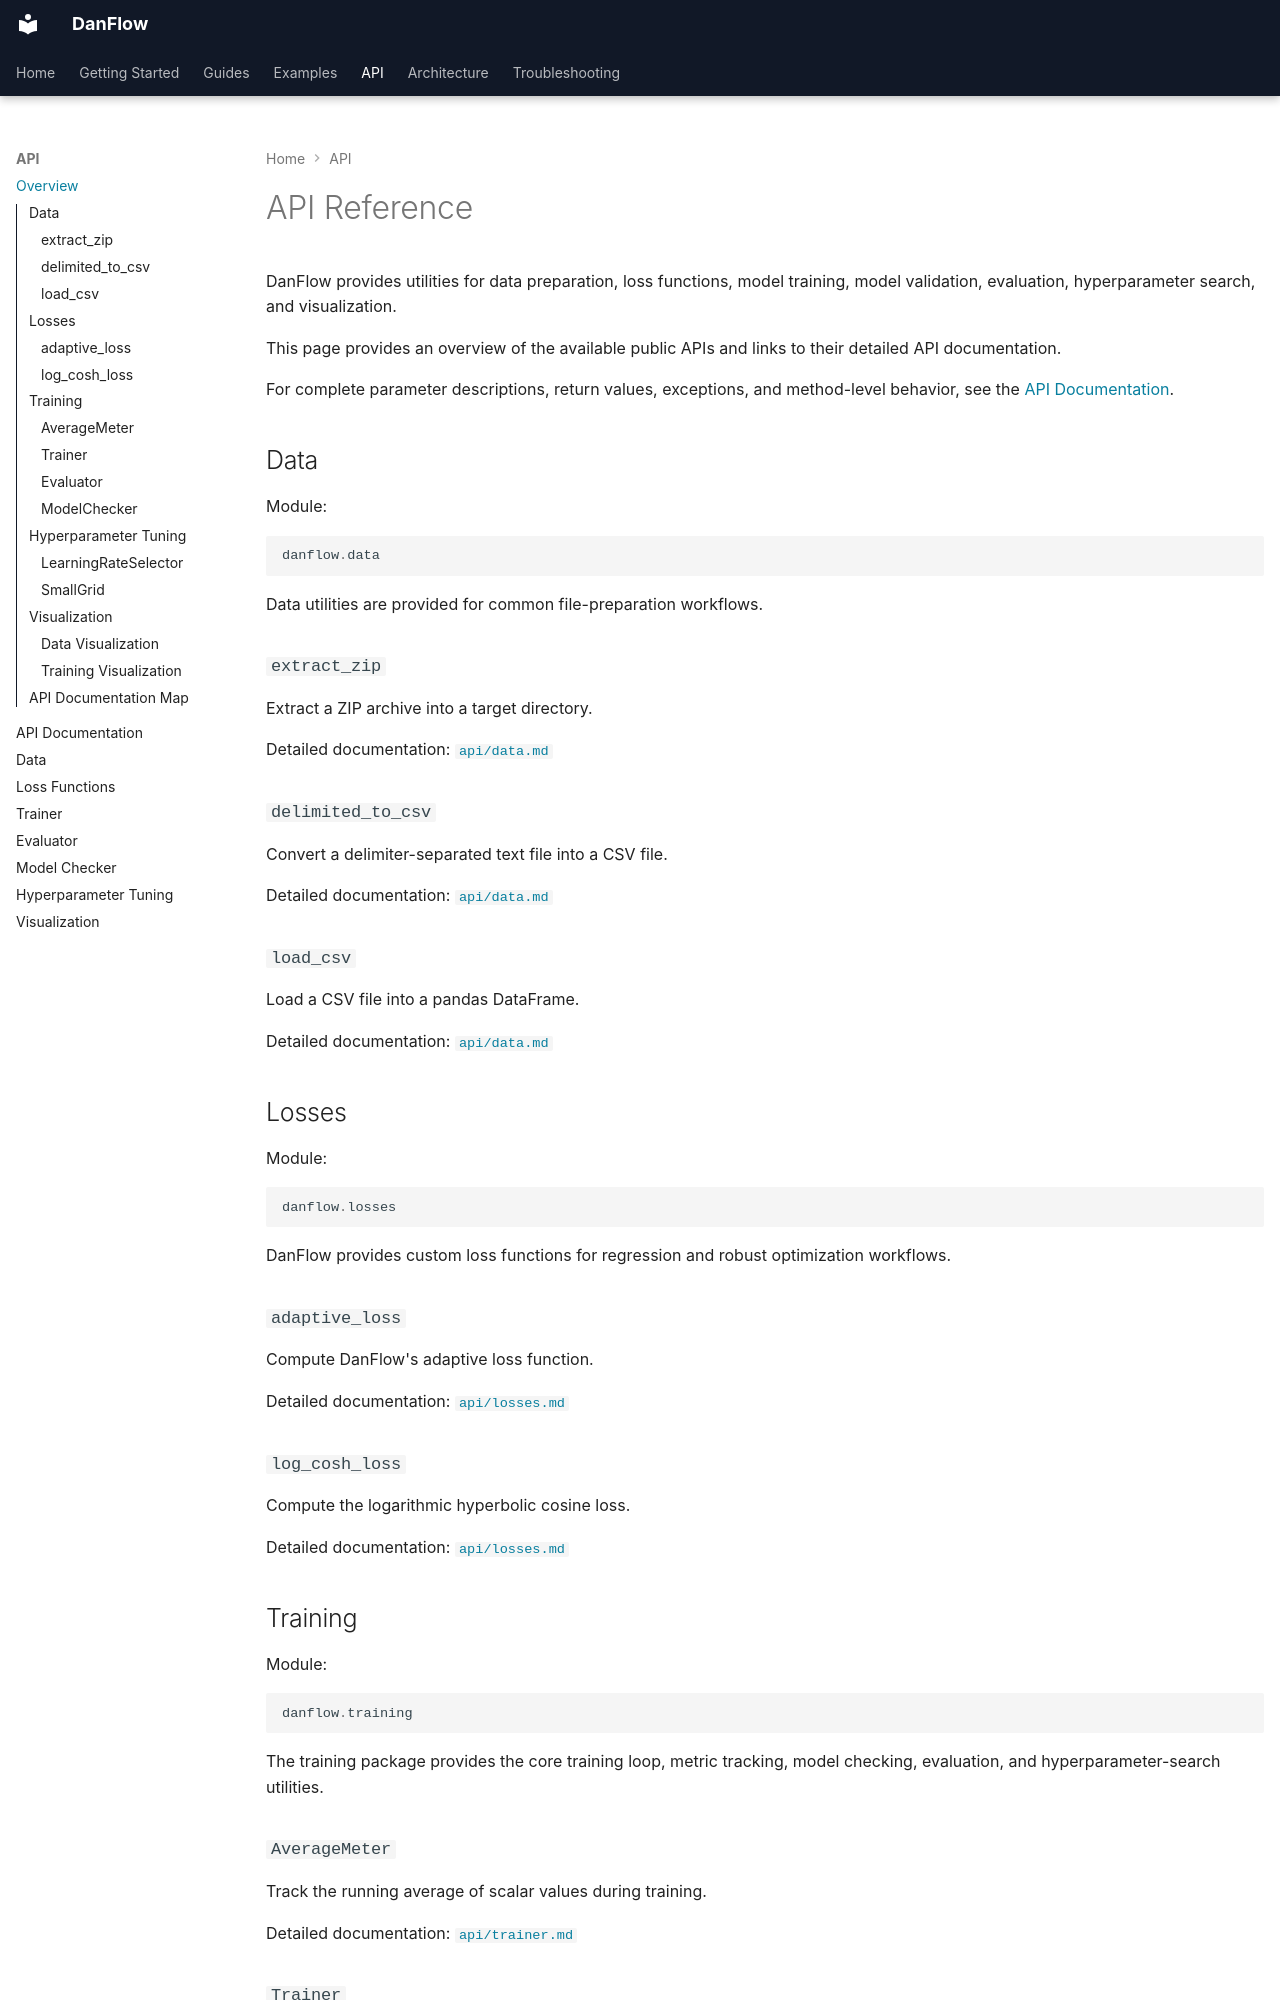

repository: Daniyaliranmehr/DanFlow · page: api-reference/index.html · generator: mkdocs

# API Reference

DanFlow provides utilities for data preparation, loss functions, model training, model validation, evaluation, hyperparameter search, and visualization.

This page provides an overview of the available public APIs and links to their detailed API documentation.

For complete parameter descriptions, return values, exceptions, and method-level behavior, see the [API Documentation](api/index.md).


## Data

Module:

```python
danflow.data
```

Data utilities are provided for common file-preparation workflows.

### `extract_zip`

Extract a ZIP archive into a target directory.

Detailed documentation: [`api/data.md`](api/data.md)

### `delimited_to_csv`

Convert a delimiter-separated text file into a CSV file.

Detailed documentation: [`api/data.md`](api/data.md)

### `load_csv`

Load a CSV file into a pandas DataFrame.

Detailed documentation: [`api/data.md`](api/data.md)


## Losses

Module:

```python
danflow.losses
```

DanFlow provides custom loss functions for regression and robust optimization workflows.

### `adaptive_loss`

Compute DanFlow's adaptive loss function.

Detailed documentation: [`api/losses.md`](api/losses.md)

### `log_cosh_loss`

Compute the logarithmic hyperbolic cosine loss.

Detailed documentation: [`api/losses.md`](api/losses.md)


## Training

Module:

```python
danflow.training
```

The training package provides the core training loop, metric tracking, model checking, evaluation, and hyperparameter-search utilities.

### `AverageMeter`

Track the running average of scalar values during training.

Detailed documentation: [`api/trainer.md`](api/trainer.md)
